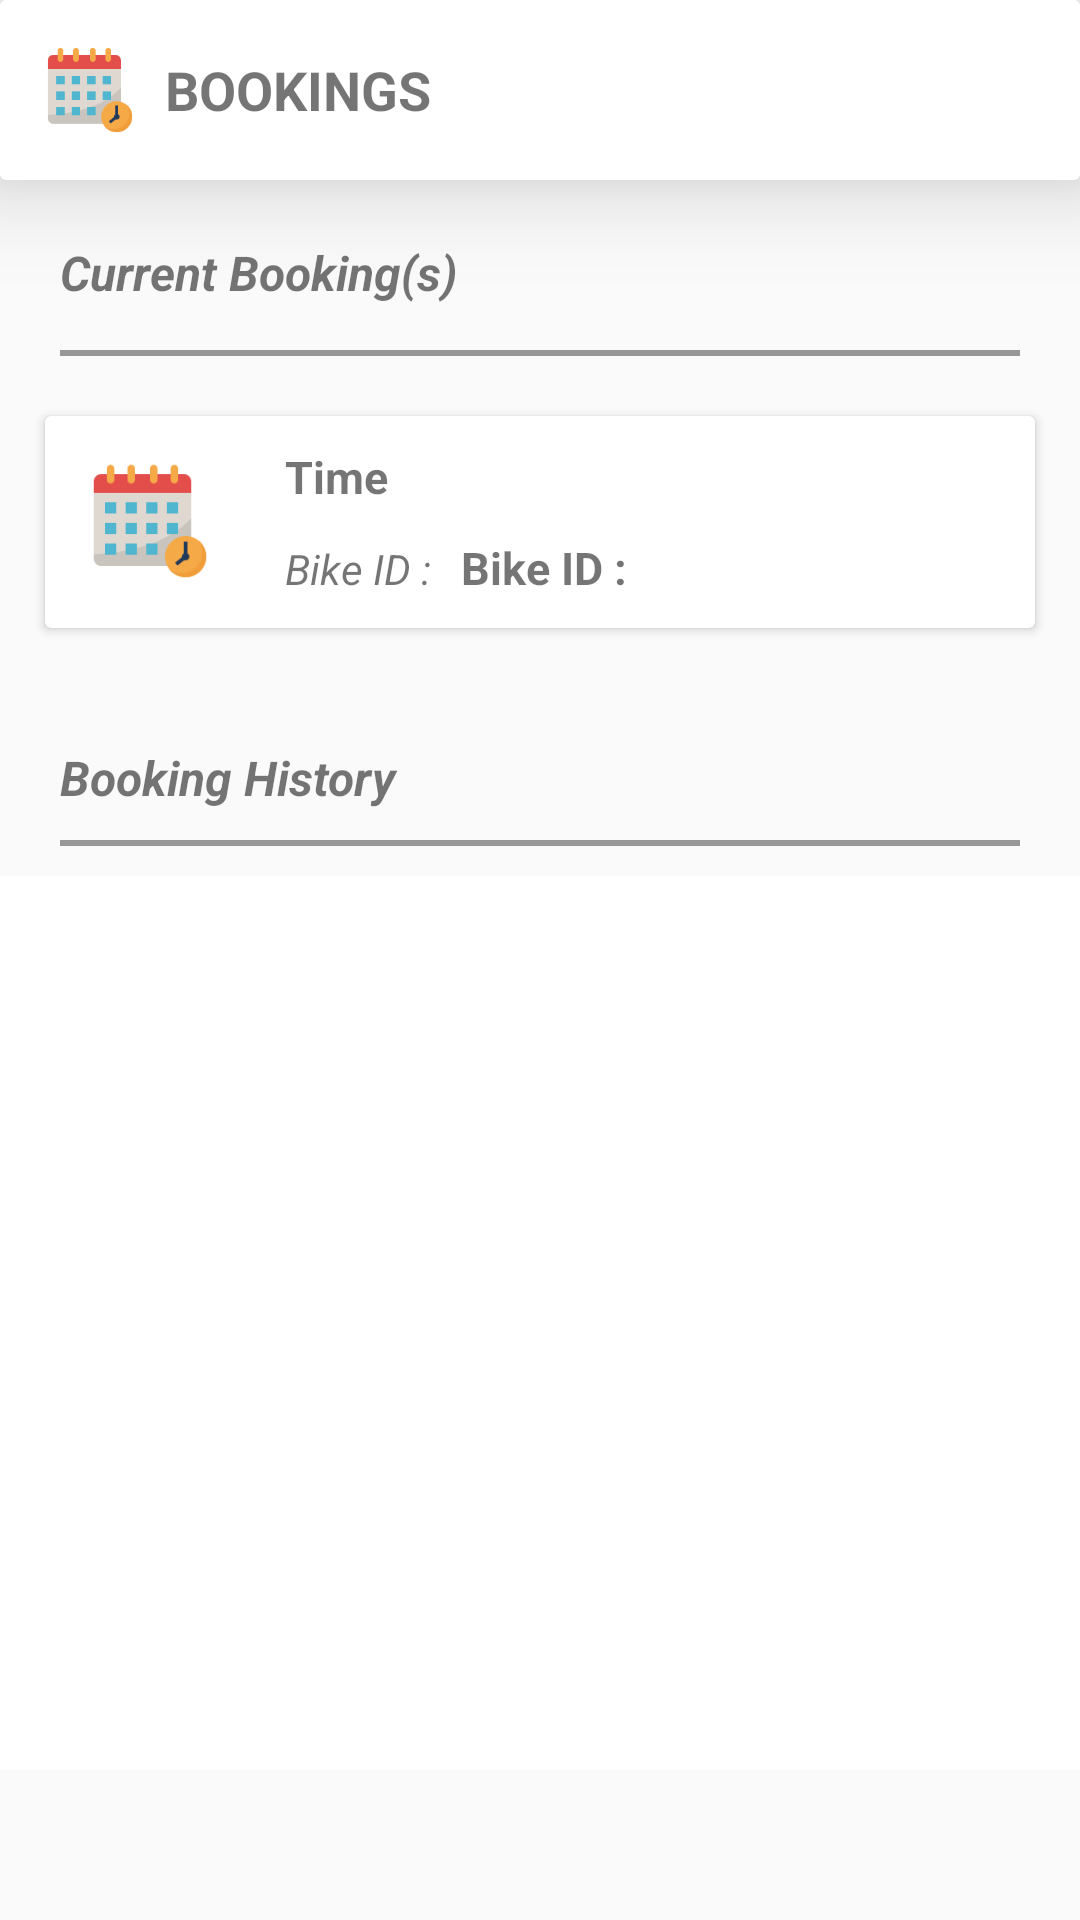

Reconstruct the res/layout file that produces this screen, plus the resources it refers to.
<!-- AndroidManifest.xml: application theme AppTheme -->
<!-- res/layout/fragment_booking.xml -->
<?xml version="1.0" encoding="utf-8"?>
<androidx.constraintlayout.widget.ConstraintLayout
    xmlns:android="http://schemas.android.com/apk/res/android"
    xmlns:app="http://schemas.android.com/apk/res-auto"
    android:layout_width="match_parent"
    android:layout_height="match_parent">

    <LinearLayout
        android:layout_width="match_parent"
        android:layout_height="wrap_content"
        android:background="@drawable/title_layout"
        android:backgroundTint="@color/white"
        android:orientation="horizontal"
        android:padding="10dp"
        android:elevation="10dp"
        android:translationZ="10dp"
        android:gravity="center_vertical"
        app:layout_constraintEnd_toEndOf="parent"
        app:layout_constraintStart_toStartOf="parent"
        app:layout_constraintTop_toTopOf="parent">

        <ImageView
            android:layout_width="30dp"
            android:layout_height="30dp"
            android:contentDescription="@string/app_name"
            android:src="@drawable/calendar"
            android:layout_margin="5dp"
            />

        <TextView
            android:id="@+id/textView"
            android:layout_width="wrap_content"
            android:layout_height="wrap_content"
            android:layout_margin="5dp"
            android:textSize="18sp"
            android:text="@string/booking"
            android:textStyle="bold" />

    </LinearLayout>

    <TextView
        android:id="@+id/textView15"
        android:layout_width="0dp"
        android:layout_height="wrap_content"
        android:layout_marginStart="20dp"
        android:layout_marginTop="80dp"
        android:layout_marginEnd="20dp"
        android:text="@string/currentBooking"
        android:textSize="16sp"
        android:textStyle="bold|italic"
        app:layout_constraintEnd_toEndOf="parent"
        app:layout_constraintStart_toStartOf="parent"
        app:layout_constraintTop_toTopOf="parent" />

    <View
        android:id="@+id/view"
        android:layout_width="0dp"
        android:layout_height="2dp"
        android:layout_marginStart="20dp"
        android:layout_marginTop="15dp"
        android:layout_marginEnd="20dp"
        android:background="@color/darkGray"
        app:layout_constraintEnd_toEndOf="parent"
        app:layout_constraintStart_toStartOf="parent"
        app:layout_constraintTop_toBottomOf="@+id/textView15" />

    <androidx.cardview.widget.CardView
        android:id="@+id/currentBookingCardView"
        android:layout_width="match_parent"
        android:layout_height="wrap_content"
        android:layout_marginStart="15dp"
        android:layout_marginTop="20dp"
        android:layout_marginEnd="15dp"
        app:layout_constraintEnd_toEndOf="parent"
        app:layout_constraintStart_toStartOf="parent"
        app:layout_constraintTop_toBottomOf="@+id/view" >

        <LinearLayout
            android:layout_width="match_parent"
            android:layout_height="wrap_content"
            android:orientation="horizontal">

            <ImageView
                android:layout_width="40dp"
                android:layout_height="40dp"
                android:layout_margin="15dp"
                android:src="@drawable/calendar"
                android:contentDescription="@string/app_name"
                />

            <LinearLayout
                android:layout_width="match_parent"
                android:layout_height="wrap_content"
                android:orientation="vertical"
                android:layout_margin="10dp">

                <TextView
                    android:layout_width="wrap_content"
                    android:layout_height="wrap_content"
                    android:id="@+id/currentBookingDateTime"
                    android:textStyle="bold"
                    android:textSize="15sp"
                    android:text="@string/bookTime"/>

                <LinearLayout
                    android:layout_width="match_parent"
                    android:layout_height="wrap_content"
                    android:orientation="horizontal"
                    android:layout_marginTop="10dp">

                    <TextView
                        android:layout_width="wrap_content"
                        android:layout_height="wrap_content"
                        android:layout_marginEnd="10dp"
                        android:layout_marginStart="0dp"
                        android:textSize="14sp"
                        android:textStyle="italic"
                        android:text="@string/bikeID"
                        />

                    <TextView
                        android:id="@+id/bikeID_currentBooking"
                        android:layout_width="wrap_content"
                        android:layout_height="wrap_content"
                        android:textSize="15sp"
                        android:textStyle="bold"
                        android:text="@string/bikeID"
                        />

                </LinearLayout>

            </LinearLayout>

        </LinearLayout>

    </androidx.cardview.widget.CardView>

    <TextView
        android:layout_width="wrap_content"
        android:layout_height="wrap_content"
        android:id="@+id/currentBookingStatusTV"
        app:layout_constraintTop_toBottomOf="@+id/currentBookingCardView"
        app:layout_constraintHorizontal_bias="0.0"
        app:layout_constraintStart_toStartOf="parent"
        app:layout_constraintEnd_toEndOf="parent"
        />

    <TextView
        android:id="@+id/textView16"
        android:layout_width="0dp"
        android:layout_height="wrap_content"
        android:layout_marginStart="20dp"
        android:layout_marginTop="20dp"
        android:layout_marginEnd="20dp"
        android:text="@string/bookHistory"
        android:textSize="16sp"
        android:textStyle="bold|italic"
        app:layout_constraintEnd_toEndOf="parent"
        app:layout_constraintHorizontal_bias="0.0"
        app:layout_constraintStart_toStartOf="parent"
        app:layout_constraintTop_toBottomOf="@+id/currentBookingStatusTV" />

    <View
        android:id="@+id/view2"
        android:layout_width="match_parent"
        android:layout_height="2dp"
        android:layout_marginStart="20dp"
        android:layout_marginTop="10dp"
        android:layout_marginEnd="20dp"
        android:background="@color/darkGray"
        app:layout_constraintEnd_toEndOf="parent"
        app:layout_constraintStart_toStartOf="parent"
        app:layout_constraintTop_toBottomOf="@+id/textView16" />

    <androidx.recyclerview.widget.RecyclerView
        android:id="@+id/bookingHistoryRecyclerView"
        android:layout_width="match_parent"
        android:layout_height="0dp"
        android:layout_marginTop="10dp"
        android:layout_marginBottom="50dp"
        android:background="@color/white"
        app:layout_constraintBottom_toBottomOf="parent"
        app:layout_constraintEnd_toEndOf="parent"
        app:layout_constraintStart_toStartOf="parent"
        app:layout_constraintTop_toBottomOf="@+id/view2" />

    <TextView
        android:id="@+id/currentBookingTextView"
        android:layout_width="wrap_content"
        android:layout_height="wrap_content"
        android:layout_marginTop="10dp"
        app:layout_constraintEnd_toEndOf="parent"
        app:layout_constraintStart_toStartOf="parent"
        app:layout_constraintTop_toBottomOf="@+id/view" />



</androidx.constraintlayout.widget.ConstraintLayout>
<!-- resources referenced by this layout -->
<resources>
  <color name="darkGray">#979797</color>
  <color name="white">#ffffff</color>
  <!-- drawable calendar: png bitmap (drawable, 2950 bytes) -->
  <!-- drawable title_layout (drawable) -->
  <?xml version="1.0" encoding="utf-8"?>
  <layer-list xmlns:android="http://schemas.android.com/apk/res/android">
      <item>
          <shape android:shape="rectangle">
              <solid android:color="@color/gray"/>
              <corners android:radius="2dp" />
          </shape>
      </item>
  
      <item
          android:left="0dp"
          android:right="0dp"
          android:top="0dp"
          android:bottom="2dp">
          <shape android:shape="rectangle">
              <solid android:color="@android:color/white"/>
              <corners android:radius="2dp" />
          </shape>
      </item>
  </layer-list>
  <string name="app_name">SinBike</string>
  <string name="bikeID">Bike ID :</string>
  <string name="bookHistory">Booking History</string>
  <string name="bookTime">Time</string>
  <string name="booking">BOOKINGS</string>
  <string name="currentBooking">Current Booking(s)</string>
  <style name="AppTheme" parent="Theme.AppCompat.Light.NoActionBar">
          
          <item name="colorPrimary">@color/colorPrimary</item>
          <item name="colorPrimaryDark">@color/colorPrimaryDark</item>
          <item name="colorAccent">@color/colorAccent</item>
      </style>
  <color name="gray">#A19D9D</color>
  <color name="colorPrimary">#00BCD4</color>
  <color name="colorPrimaryDark">#03A9F4</color>
  <color name="colorAccent">#009688</color>
</resources>
